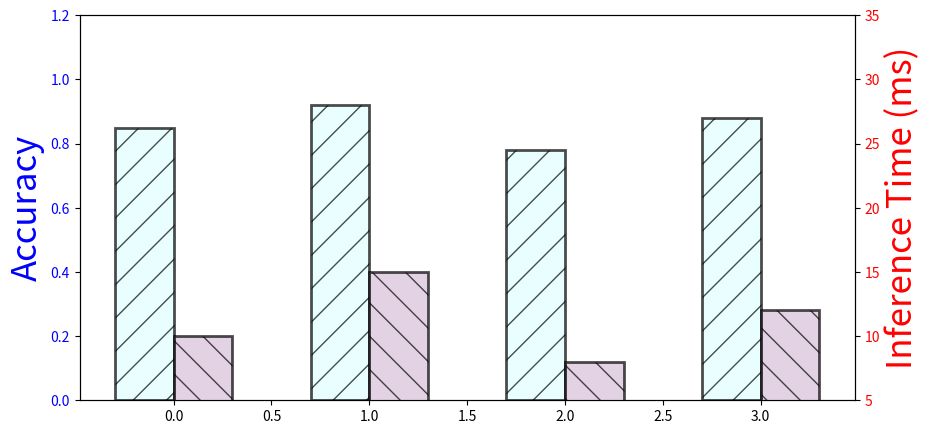

Write Python code to recreate this figure. (Note: this script raises an exception after producing the figure.)
import matplotlib.pyplot as plt
import numpy as np

# Model names
models = ['Model 1', 'Model 2', 'Model 3', 'Model 4']

# Accuracy and Inference Time data (example values)
accuracy = [0.85, 0.92, 0.78, 0.88]  # Example accuracy values (left axis)
inference_time = [10, 15, 8, 12]     # Example inference time values (right axis)

# Create a figure with a single subplot
fig, ax1 = plt.subplots(figsize=(10, 5))

# Bar width for accuracy (left axis) and inference time (right axis)
bar_width = 0.3

# Offset for the bars to separate them
offset = 0.15

# Bar plot for accuracy (left axis)      #ffe4e1
accuracy_bars = np.arange(len(models))
ax1.bar(accuracy_bars - offset, accuracy, width=bar_width, color='lightcyan', hatch='/', edgecolor="black", linewidth=2, alpha=0.7, label='Accuracy')
#ax1.set_xlabel('Models', fontsize=25)
ax1.set_ylabel('Accuracy', color='b', fontsize=25)
ax1.tick_params(axis='y', labelcolor='b')
ax1.set_ylim([0, 1.2])  # Set the y-axis range for accuracy (0 to 1)

# Create a second y-axis for inference time (right axis)
ax2 = ax1.twinx()
inference_time_bars = accuracy_bars + offset
ax2.bar(inference_time_bars, inference_time, width=bar_width, color='#D8BFD8', hatch=' \ ', edgecolor="black", linewidth=2, alpha=0.7, label='Inference Time')
ax2.set_ylabel('Inference Time (ms)', color='r', fontsize=25)
ax2.tick_params(axis='y', labelcolor='r')
ax2.set_ylim([5, max(inference_time) + 20])  # Set the y-axis range for inference time
ax2.set_yticks([10, 15, 20, 25, 30], fontsize=55)

# Set the x-axis ticks and labels
ax1.set_xticks(accuracy_bars, fontsize=25)
ax1.set_xticklabels(models, fontsize=25)
ax1.set_yticks([0.2, 0.40, 0.6, 0.8, 1], fontsize=55)

# Increase y-axis tick font size
ax1.tick_params(axis='both', which='both', labelsize=25)
ax2.tick_params(axis='both', which='both', labelsize=25)

plt.grid(axis='y', linestyle='--', linewidth=0.5)

# Adding legends
lines1, labels1 = ax1.get_legend_handles_labels()
lines2, labels2 = ax2.get_legend_handles_labels()
lines = lines1 + lines2
labels = labels1 + labels2
ax1.legend(lines, labels, loc='upper center', ncol=3, fontsize= 25)

# Title and display the plot
plt.title('Accuracy and Inference Time for Different Models', fontsize=25)
plt.tight_layout()
plt.show()
